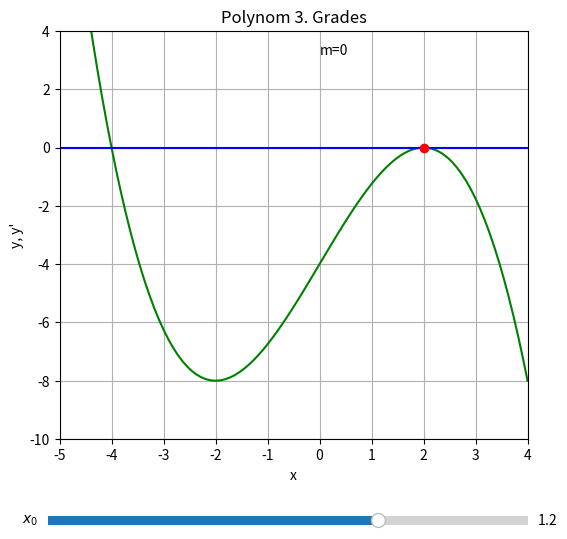

Python code for this plot:
#10_sld_extremwerte.py
import numpy as np
import matplotlib.pyplot as plt
from matplotlib.widgets import Slider
#Polynom
def f(x):
    return -x**3/4 + 3*x - 4
#zentraler Differenzenquotient
def ableitung(f,x,h=1e-3):
    return (f(x+h)-f(x-h))/(2*h)
#Tangentengleichung
def tangente(x,x0):
    m=ableitung(f,x0)
    return m*(x-x0)+f(x0)
#Slider-Einstellung ermitteln
def update(val):
    x0 = sldA.val
    m=ableitung(f,x0)
    xs=np.array([x0])
    y1.set_data(x,f(x))
    y2.set_data(x,tangente(x,x0))
    y3.set_data(xs,f(xs))
    txtM.set_text('m = %2.1f' %m)
#Grafikbereich
fig, ax = plt.subplots(figsize=(6,6))
ax.set_title("Polynom 3. Grades")
ax.set(xlabel="x",ylabel="y, y'")
ax.axis([-5,4,-10,4])
txtM=ax.text(0,3.2,'m=0')
x = np.linspace(-5, 4, 100)
y1,y2 = ax.plot(x, f(x),'g-', x, tangente(x,2),'b-',lw=1.5)
y3, = ax.plot(2,f(2), 'or') #Punkt
fig.subplots_adjust(left=0.12,bottom=0.2)
#x-, y-Position, Laenge, Hoehe
xyA = fig.add_axes([0.1, 0.05, 0.8, 0.03])
sldA=Slider(xyA,r'$x_0$',-5,4,valinit=1.2,valstep=0.1)
sldA.on_changed(update)
ax.grid(True)
plt.show()

'''
fig.savefig("/Users/veit/documents/Python_Mathe/Export_Mathe_Python_neu/Abbildungen/09_007.pdf")
fig.savefig("/Users/veit/documents/Python_Mathe/Export_Mathe_Python_neu/Abbildungen/09_007.svg")
'''

#y=6*np.sin(x)-3
